Labelled photos from "lbp", an image-classification folder in rania250/classification. The possible labels are: chair, table.

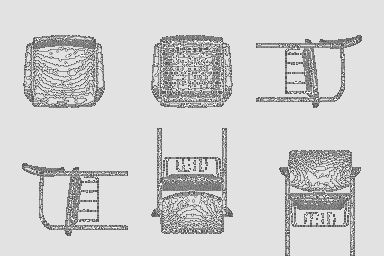
Label: chair

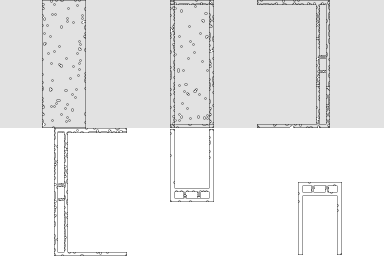
Label: table

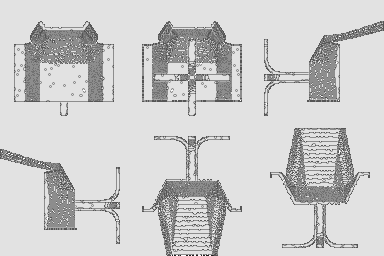
Label: chair

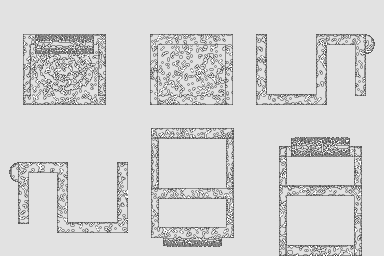
Label: chair

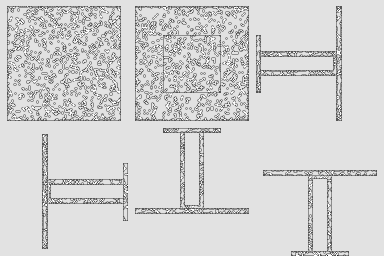
Label: table

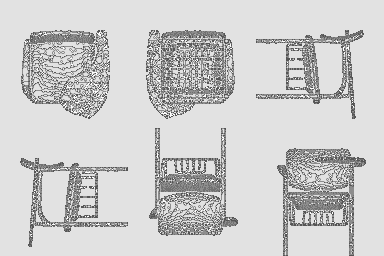
Label: chair
